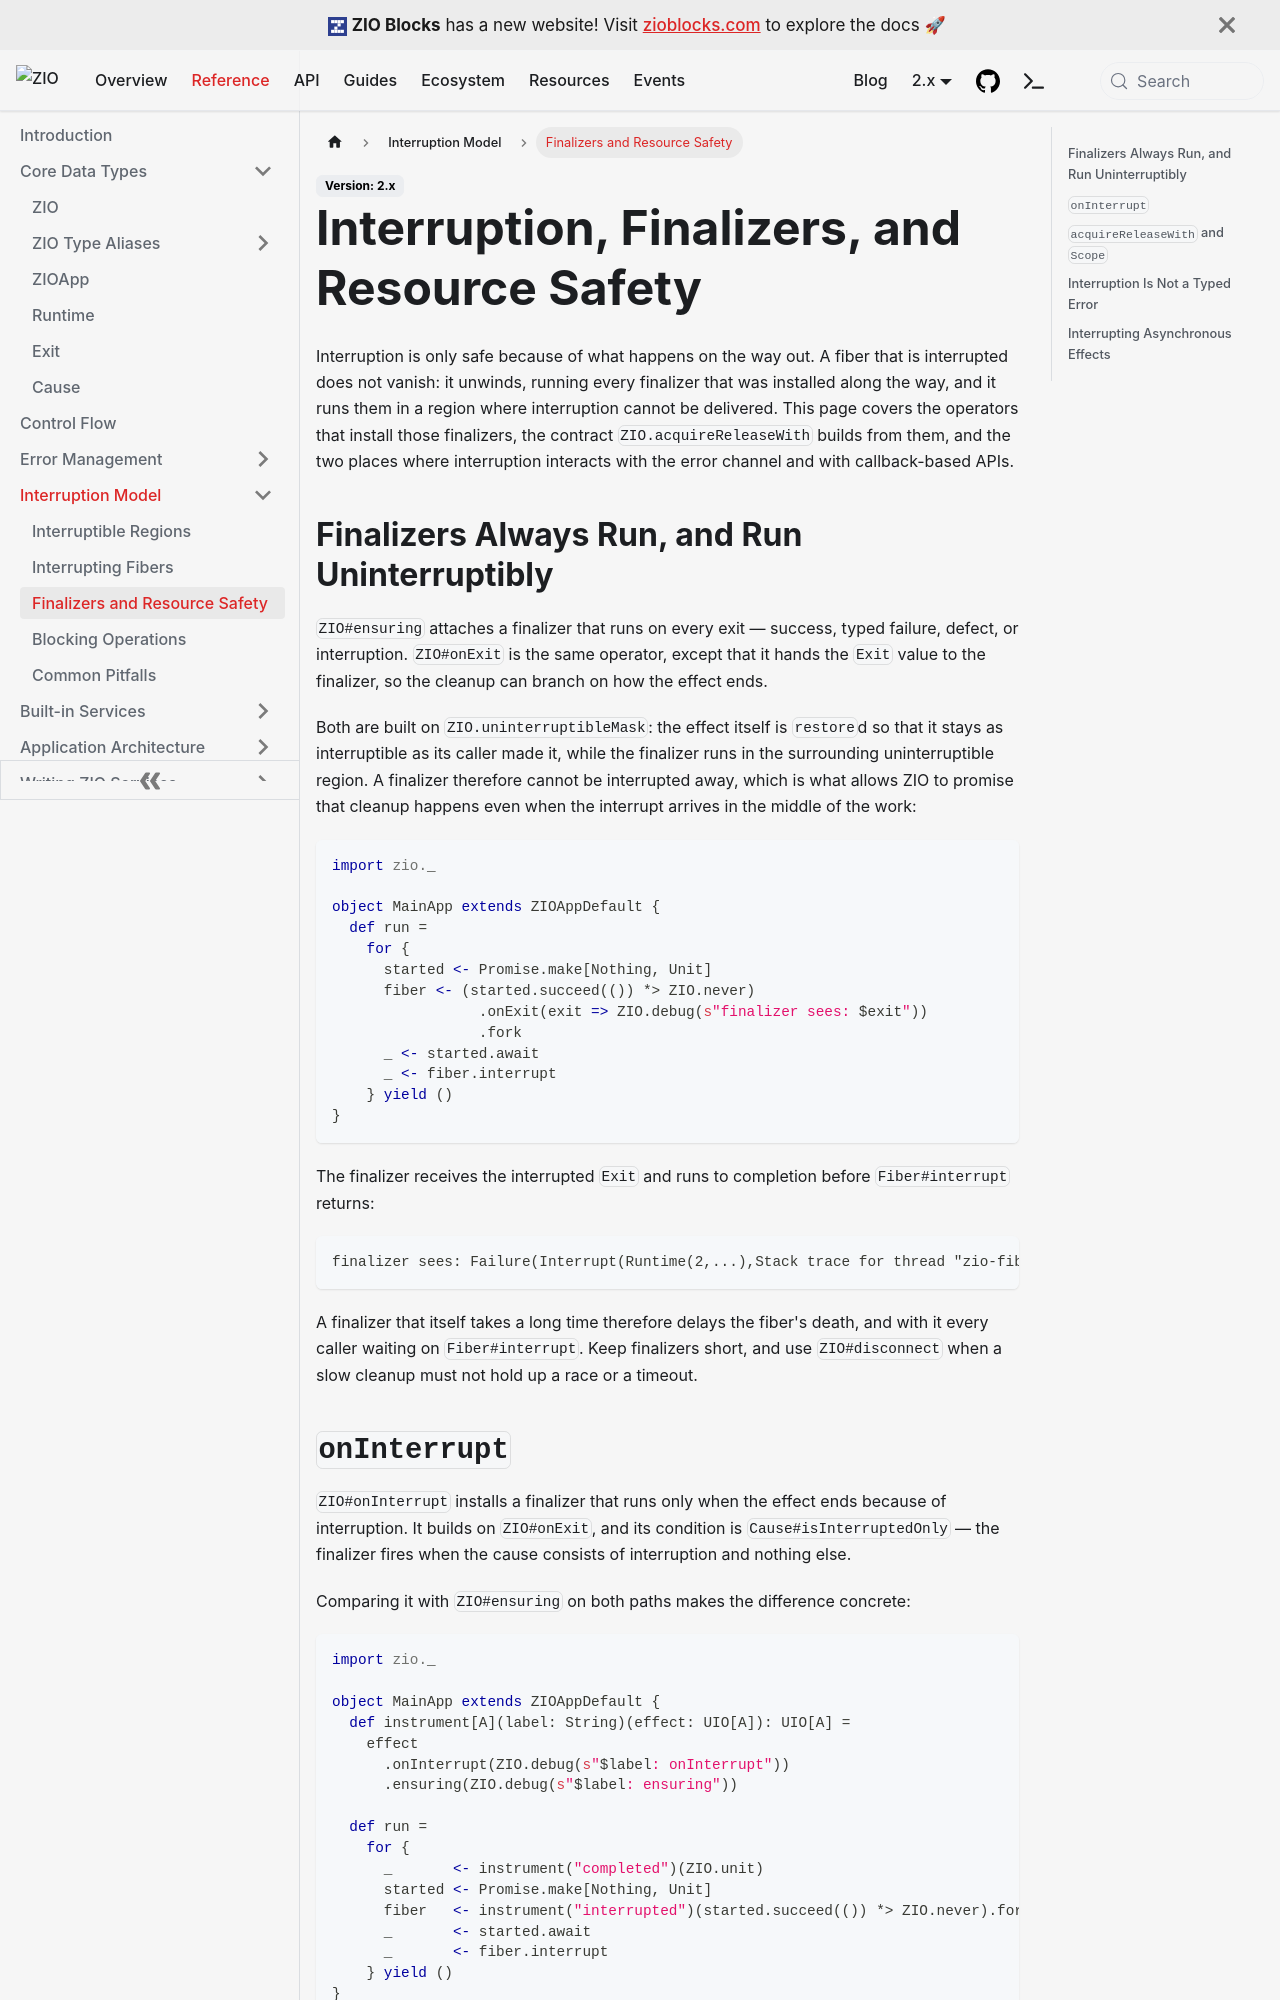

repository: zio/zio · page: reference/interruption/interruption-and-finalizers/index.html · generator: docusaurus

---
id: interruption-and-finalizers
title: "Interruption, Finalizers, and Resource Safety"
sidebar_label: "Finalizers and Resource Safety"
description: "How ZIO guarantees resource safety under interruption: ensuring, onExit and onInterrupt finalizers, the acquireReleaseWith contract, why interruption is not a typed error, and interrupting asynchronous effects."
keywords:
  - "ensuring"
  - "onExit"
  - "onInterrupt"
  - "acquireReleaseWith"
  - "Scope"
  - "Resource Safety"
  - "catchAllCause"
  - "asyncInterrupt"
---

Interruption is only safe because of what happens on the way out. A fiber that is interrupted does not vanish: it unwinds, running every finalizer that was installed along the way, and it runs them in a region where interruption cannot be delivered. This page covers the operators that install those finalizers, the contract `ZIO.acquireReleaseWith` builds from them, and the two places where interruption interacts with the error channel and with callback-based APIs.

## Finalizers Always Run, and Run Uninterruptibly

`ZIO#ensuring` attaches a finalizer that runs on every exit — success, typed failure, defect, or interruption. `ZIO#onExit` is the same operator, except that it hands the `Exit` value to the finalizer, so the cleanup can branch on how the effect ends.

Both are built on `ZIO.uninterruptibleMask`: the effect itself is `restore`d so that it stays as interruptible as its caller made it, while the finalizer runs in the surrounding uninterruptible region. A finalizer therefore cannot be interrupted away, which is what allows ZIO to promise that cleanup happens even when the interrupt arrives in the middle of the work:

```scala mdoc:compile-only
import zio._

object MainApp extends ZIOAppDefault {
  def run =
    for {
      started <- Promise.make[Nothing, Unit]
      fiber <- (started.succeed(()) *> ZIO.never)
                 .onExit(exit => ZIO.debug(s"finalizer sees: $exit"))
                 .fork
      _ <- started.await
      _ <- fiber.interrupt
    } yield ()
}
```

The finalizer receives the interrupted `Exit` and runs to completion before `Fiber#interrupt` returns:

```
finalizer sees: Failure(Interrupt(Runtime(2,...),Stack trace for thread "zio-fiber-2":...))
```

A finalizer that itself takes a long time therefore delays the fiber's death, and with it every caller waiting on `Fiber#interrupt`. Keep finalizers short, and use `ZIO#disconnect` when a slow cleanup must not hold up a race or a timeout.
